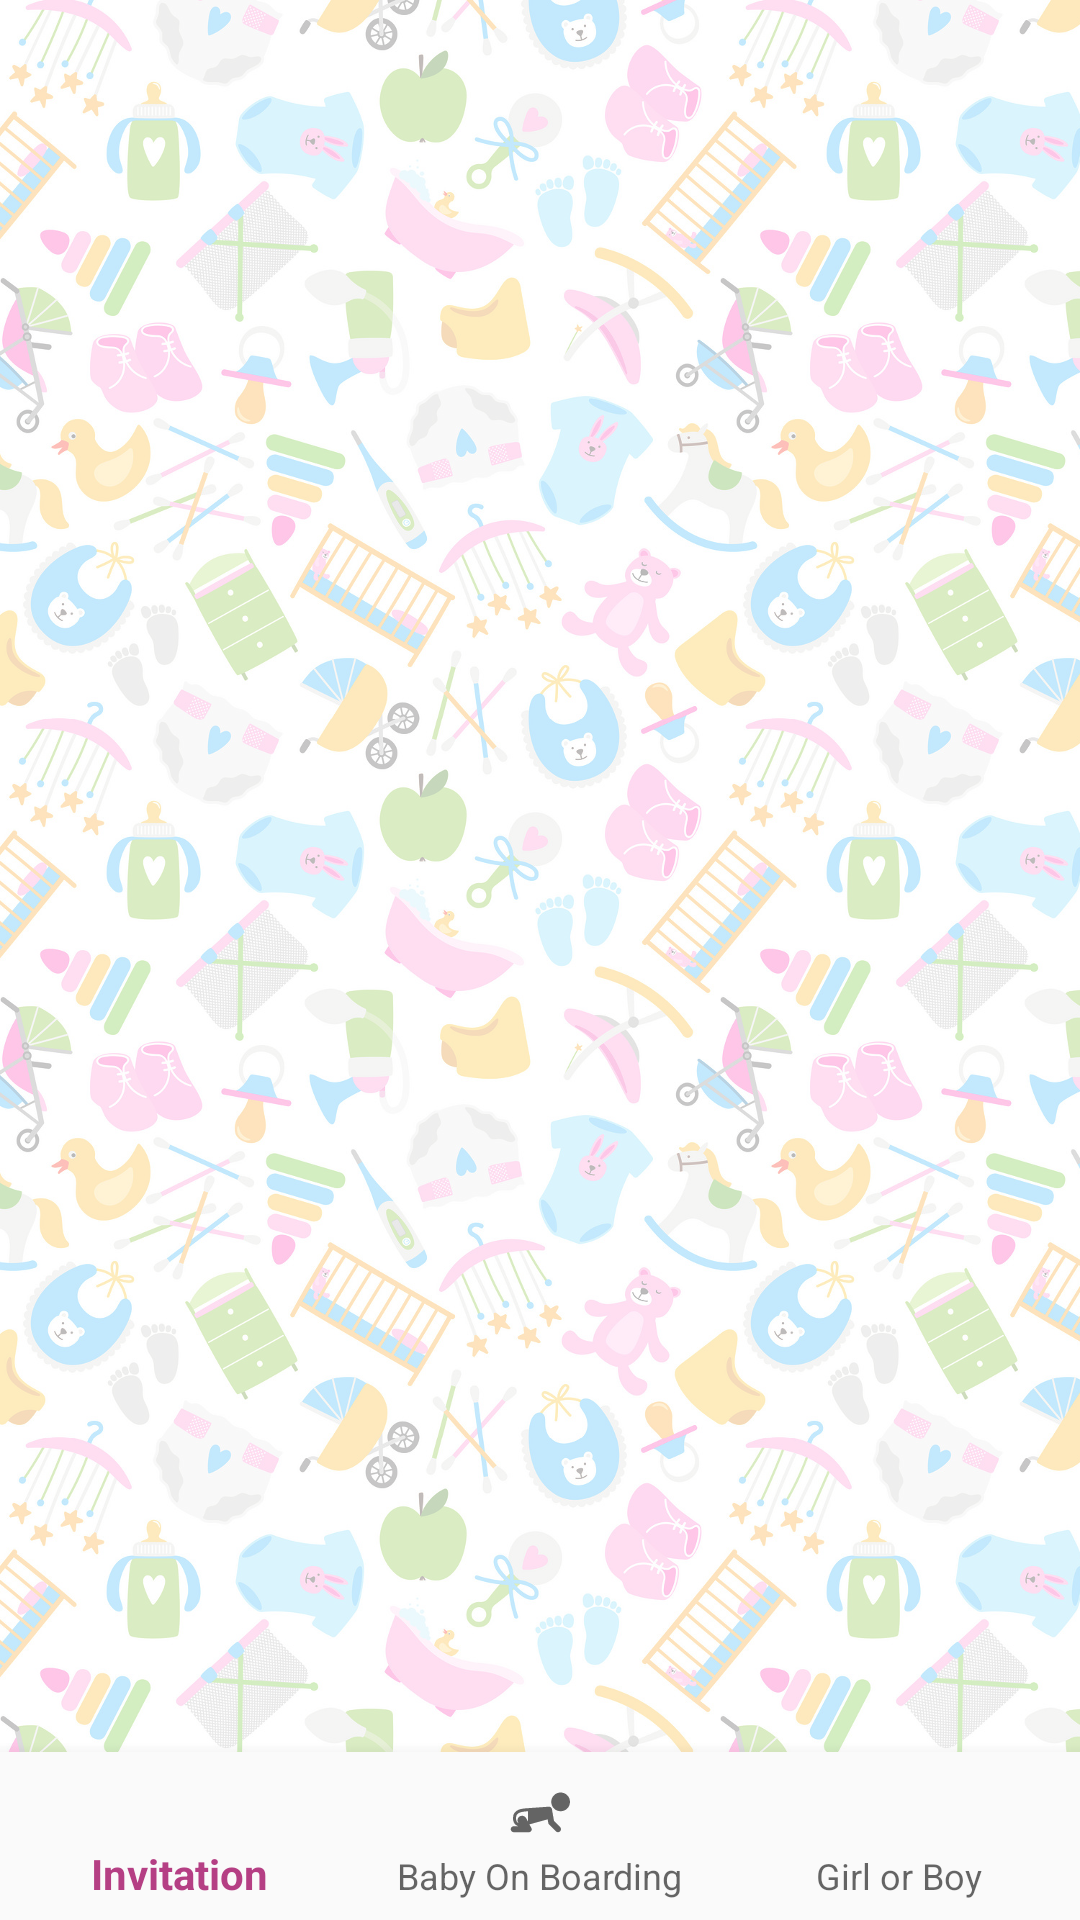

Android layout source for this screen:
<!-- AndroidManifest.xml: application theme AppTheme -->
<!-- res/layout/activity_main.xml -->
<?xml version="1.0" encoding="utf-8"?>
<layout xmlns:android="http://schemas.android.com/apk/res/android"
    xmlns:app="http://schemas.android.com/apk/res-auto">

    <LinearLayout
        android:id="@+id/container"
        android:layout_width="match_parent"
        android:layout_height="match_parent"
        android:background="@drawable/app_bg"
        android:orientation="vertical">

        <FrameLayout
            android:id="@+id/content"
            android:layout_width="match_parent"
            android:layout_height="0dp"
            android:layout_weight="1" />

        <android.support.design.widget.BottomNavigationView
            android:id="@+id/navigation"
            android:layout_width="match_parent"
            android:layout_height="wrap_content"
            android:layout_gravity="bottom"
            android:background="?android:attr/windowBackground"
            app:menu="@menu/navigation" />

    </LinearLayout>
</layout>
<!-- resources referenced by this layout -->
<resources>
  <!-- drawable app_bg (drawable) -->
  <?xml version="1.0" encoding="utf-8"?>
  <bitmap xmlns:android="http://schemas.android.com/apk/res/android"
      android:src="@drawable/ic_bg"
      android:tileMode="repeat" />
  <style name="AppTheme" parent="Theme.AppCompat.Light.DarkActionBar">
          
          <item name="colorPrimary">@color/colorPrimary</item>
          <item name="colorPrimaryDark">@color/colorPrimaryDark</item>
          <item name="colorAccent">@color/colorAccent</item>
      </style>
  <!-- drawable ic_bg: png bitmap (drawable-nodpi, 399091 bytes) -->
  <color name="colorPrimary">#b53f84</color>
  <color name="colorPrimaryDark">#b53f84</color>
  <color name="colorAccent">#FF4081</color>
</resources>
